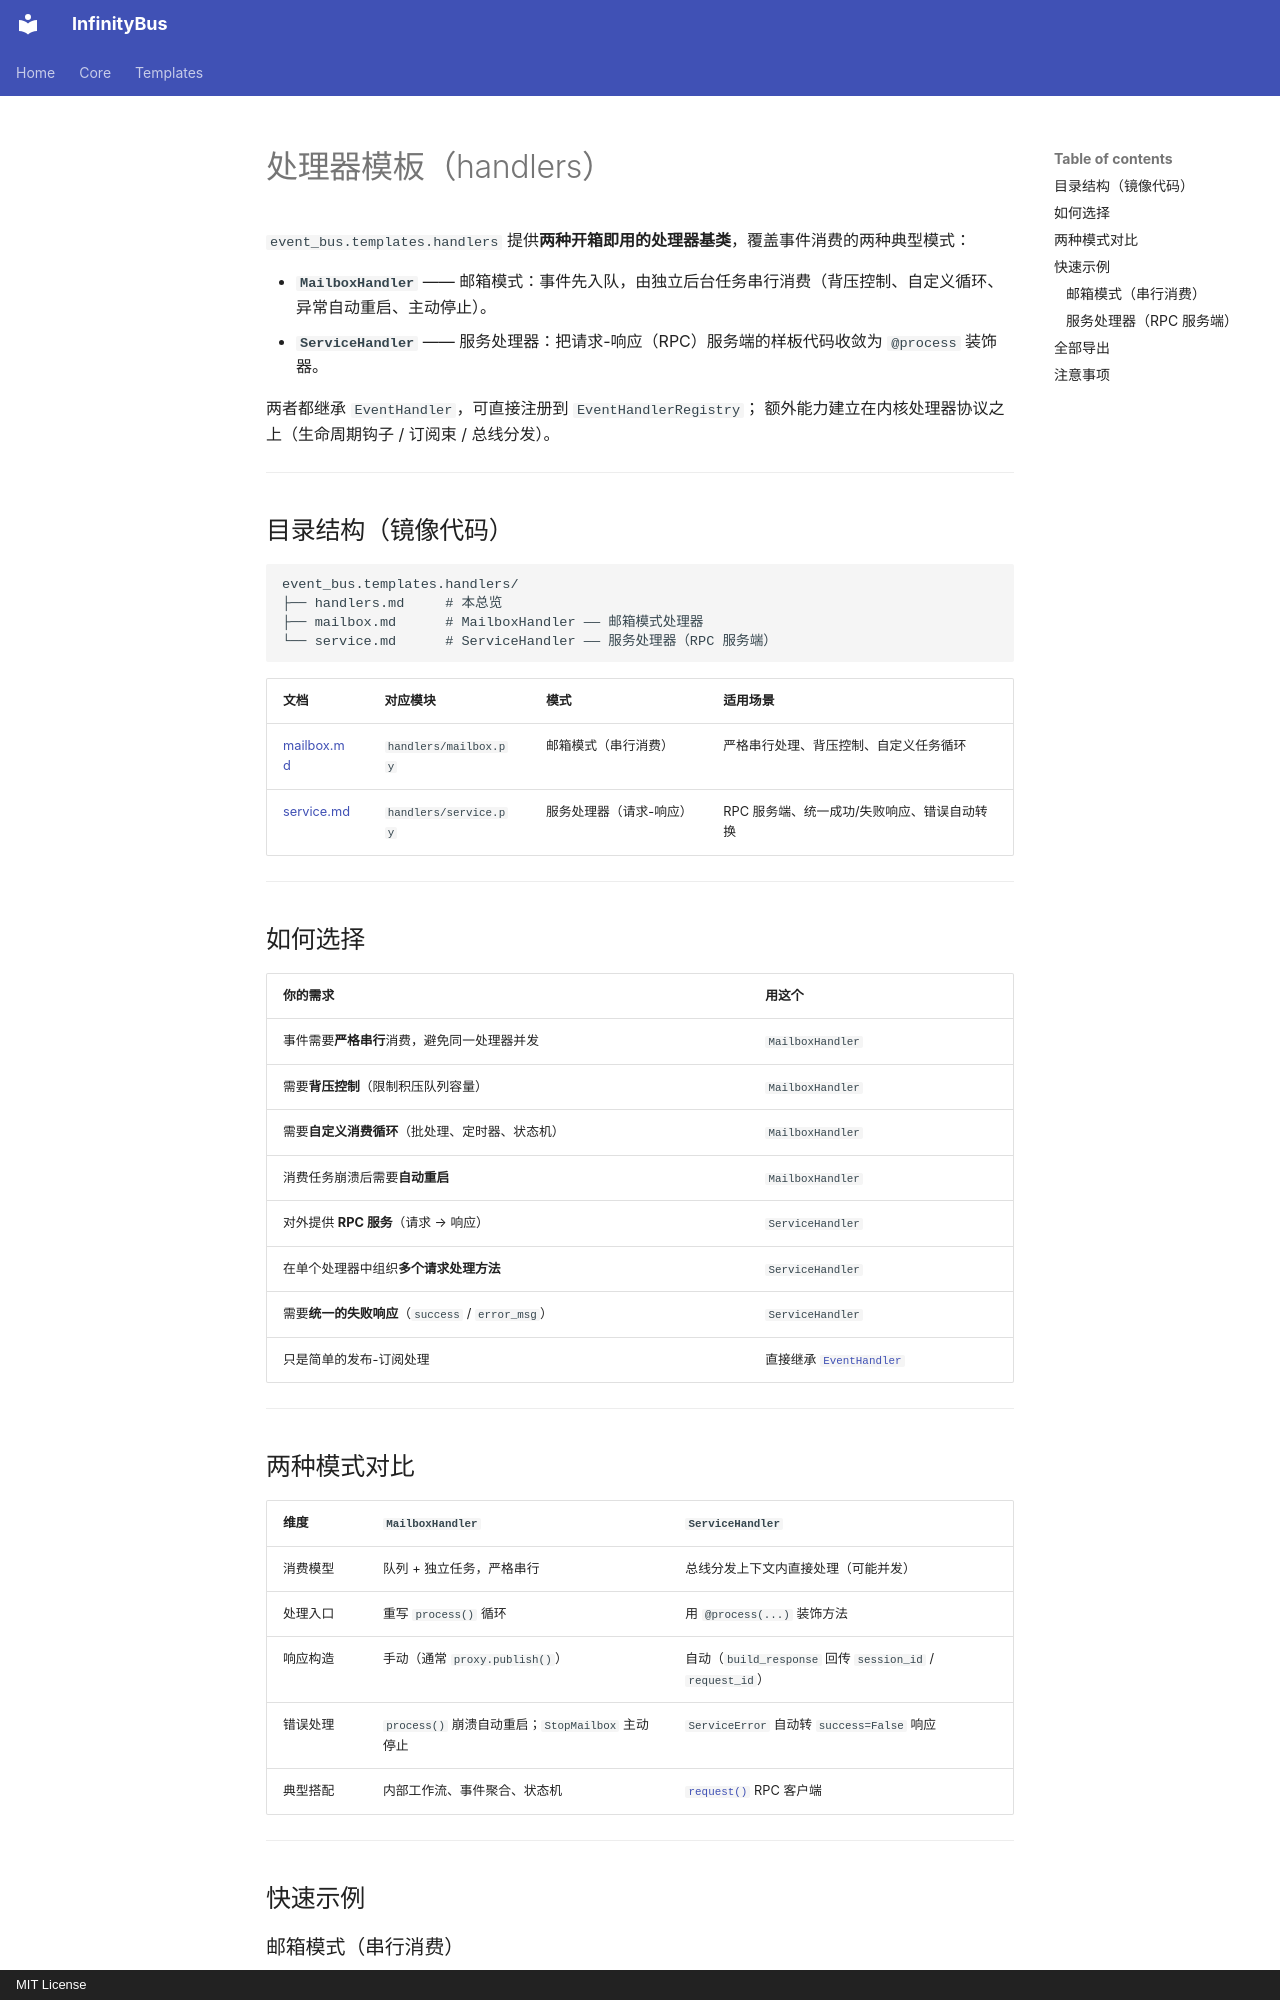

repository: yinbailiang/event_bus · page: zh-CN/templates/handlers/handlers/index.html · generator: mkdocs · copyright: MIT License

# 处理器模板（handlers）

`event_bus.templates.handlers` 提供**两种开箱即用的处理器基类**，覆盖事件消费的两种典型模式：

- **`MailboxHandler`** —— 邮箱模式：事件先入队，由独立后台任务串行消费（背压控制、自定义循环、异常自动重启、主动停止）。
- **`ServiceHandler`** —— 服务处理器：把请求-响应（RPC）服务端的样板代码收敛为 `@process` 装饰器。

两者都继承 `EventHandler`，可直接注册到 `EventHandlerRegistry`；
额外能力建立在内核处理器协议之上（生命周期钩子 / 订阅束 / 总线分发）。

---

## 目录结构（镜像代码）

```text
event_bus.templates.handlers/
├── handlers.md     # 本总览
├── mailbox.md      # MailboxHandler —— 邮箱模式处理器
└── service.md      # ServiceHandler —— 服务处理器（RPC 服务端）
```

| 文档 | 对应模块 | 模式 | 适用场景 |
| - | - | - | - |
| [mailbox.md](mailbox.md) | `handlers/mailbox.py` | 邮箱模式（串行消费） | 严格串行处理、背压控制、自定义任务循环 |
| [service.md](service.md) | `handlers/service.py` | 服务处理器（请求-响应） | RPC 服务端、统一成功/失败响应、错误自动转换 |

---

## 如何选择

| 你的需求 | 用这个 |
| - | - |
| 事件需要**严格串行**消费，避免同一处理器并发 | `MailboxHandler` |
| 需要**背压控制**（限制积压队列容量） | `MailboxHandler` |
| 需要**自定义消费循环**（批处理、定时器、状态机） | `MailboxHandler` |
| 消费任务崩溃后需要**自动重启** | `MailboxHandler` |
| 对外提供 **RPC 服务**（请求 → 响应） | `ServiceHandler` |
| 在单个处理器中组织**多个请求处理方法** | `ServiceHandler` |
| 需要**统一的失败响应**（`success` / `error_msg`） | `ServiceHandler` |
| 只是简单的发布-订阅处理 | 直接继承 [`EventHandler`](../../handler.md) |

---

## 两种模式对比

| 维度 | `MailboxHandler` | `ServiceHandler` |
| - | - | - |
| 消费模型 | 队列 + 独立任务，严格串行 | 总线分发上下文内直接处理（可能并发） |
| 处理入口 | 重写 `process()` 循环 | 用 `@process(...)` 装饰方法 |
| 响应构造 | 手动（通常 `proxy.publish()`） | 自动（`build_response` 回传 `session_id` / `request_id`） |
| 错误处理 | `process()` 崩溃自动重启；`StopMailbox` 主动停止 | `ServiceError` 自动转 `success=False` 响应 |
| 典型搭配 | 内部工作流、事件聚合、状态机 | [`request()`](../request.md) RPC 客户端 |

---

## 快速示例
